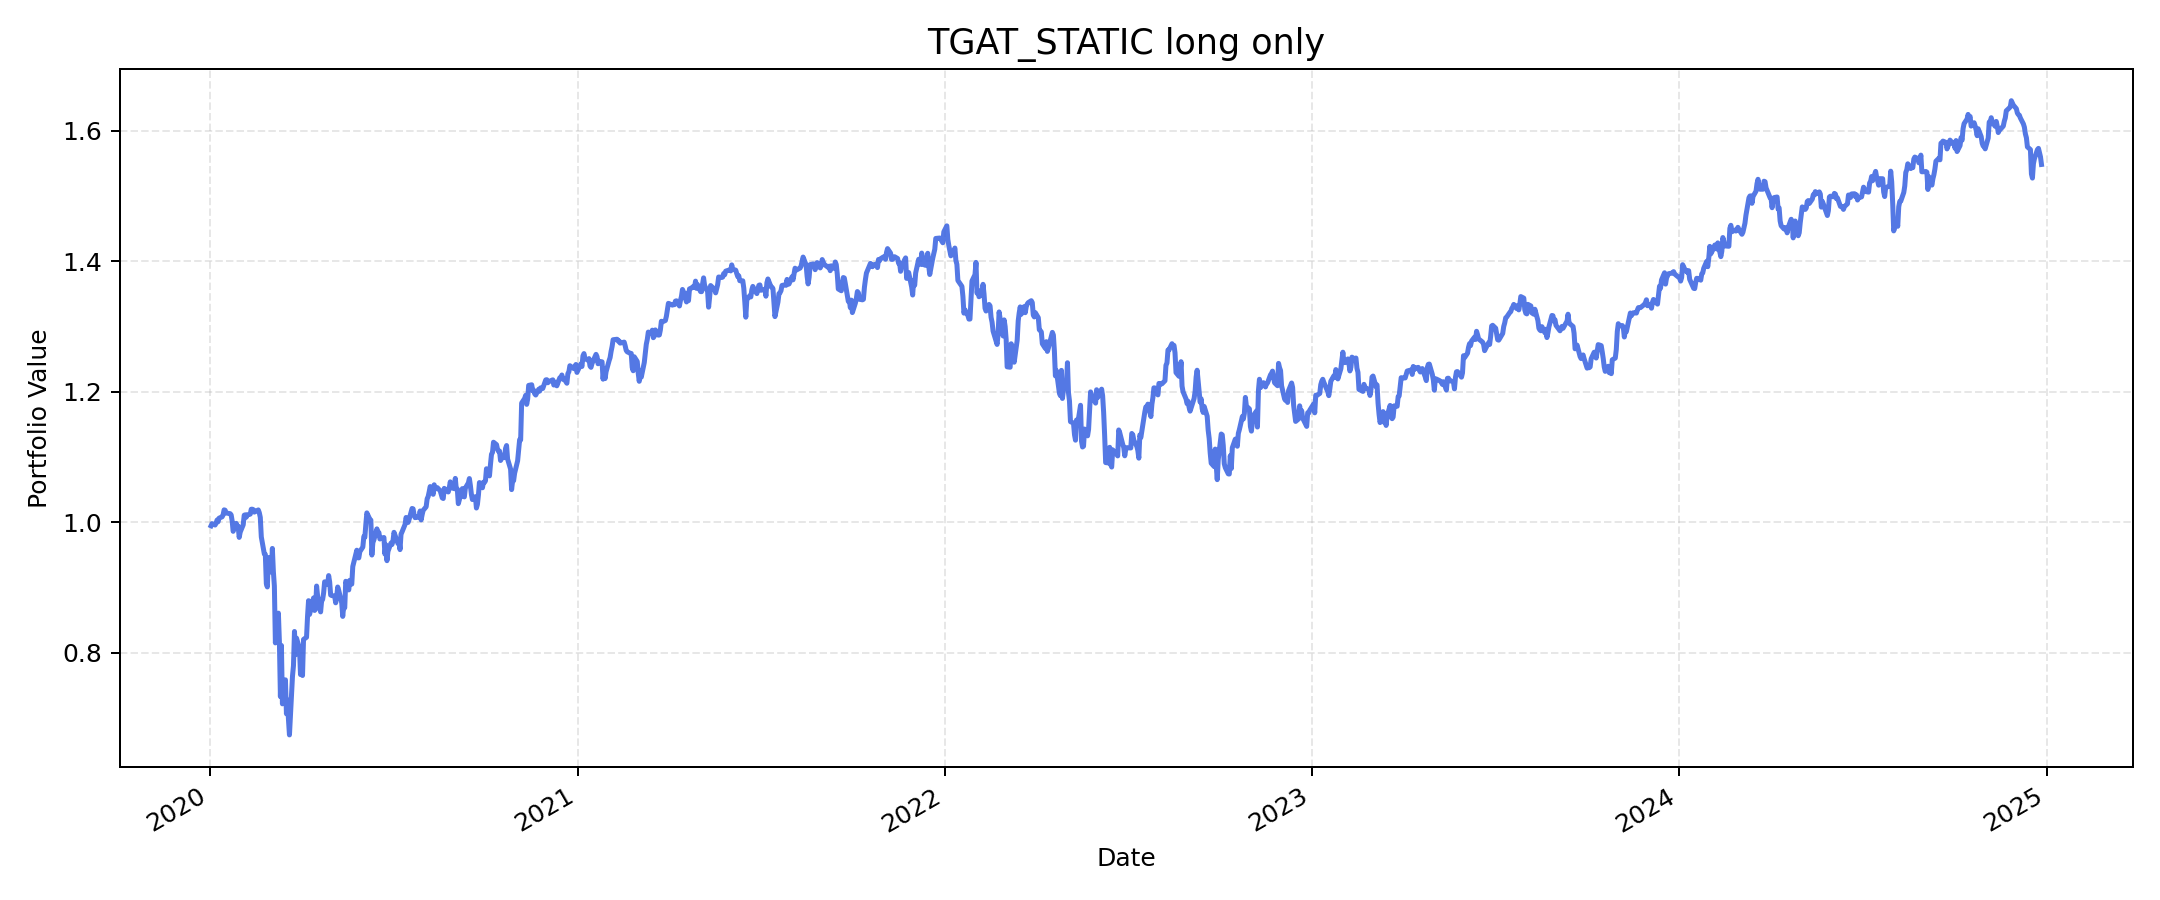

The file beside this chart, header and first rows:
, value
2020-01-02, 0.9947
2020-01-03, 0.998
2020-01-06, 0.9958
2020-01-07, 0.9986
2020-01-08, 1.003
2020-01-09, 1.001
2020-01-10, 1.006
2020-01-13, 1.008
2020-01-14, 1.011
2020-01-15, 1.019
2020-01-16, 1.019
2020-01-17, 1.014
2020-01-21, 1.013
2020-01-22, 1.011
2020-01-23, 1.002
2020-01-24, 0.9862
2020-01-27, 0.9984
2020-01-28, 0.9947
2020-01-29, 0.994
2020-01-30, 0.9769
2020-01-31, 0.9849
2020-02-03, 0.9962
2020-02-04, 1.011
2020-02-05, 1.011
2020-02-06, 1.008
2020-02-07, 1.011
2020-02-10, 1.012
2020-02-11, 1.02
2020-02-12, 1.02
2020-02-13, 1.019
2020-02-14, 1.016
2020-02-18, 1.019
2020-02-19, 1.015
2020-02-20, 1.007
2020-02-21, 0.9776
2020-02-24, 0.9516
2020-02-25, 0.9509
2020-02-26, 0.906
2020-02-27, 0.9009
2020-02-28, 0.946
2020-03-02, 0.9235
2020-03-03, 0.96
2020-03-04, 0.9245
2020-03-05, 0.9023
2020-03-06, 0.8151
2020-03-09, 0.8608
2020-03-10, 0.8166
2020-03-11, 0.7329
2020-03-12, 0.8112
2020-03-13, 0.7217
2020-03-16, 0.7585
2020-03-17, 0.7065
2020-03-18, 0.7277
2020-03-19, 0.6982
2020-03-20, 0.6741
2020-03-23, 0.7637
2020-03-24, 0.7802
2020-03-25, 0.8327
2020-03-26, 0.797
2020-03-27, 0.8225
... 1,196 more rows
